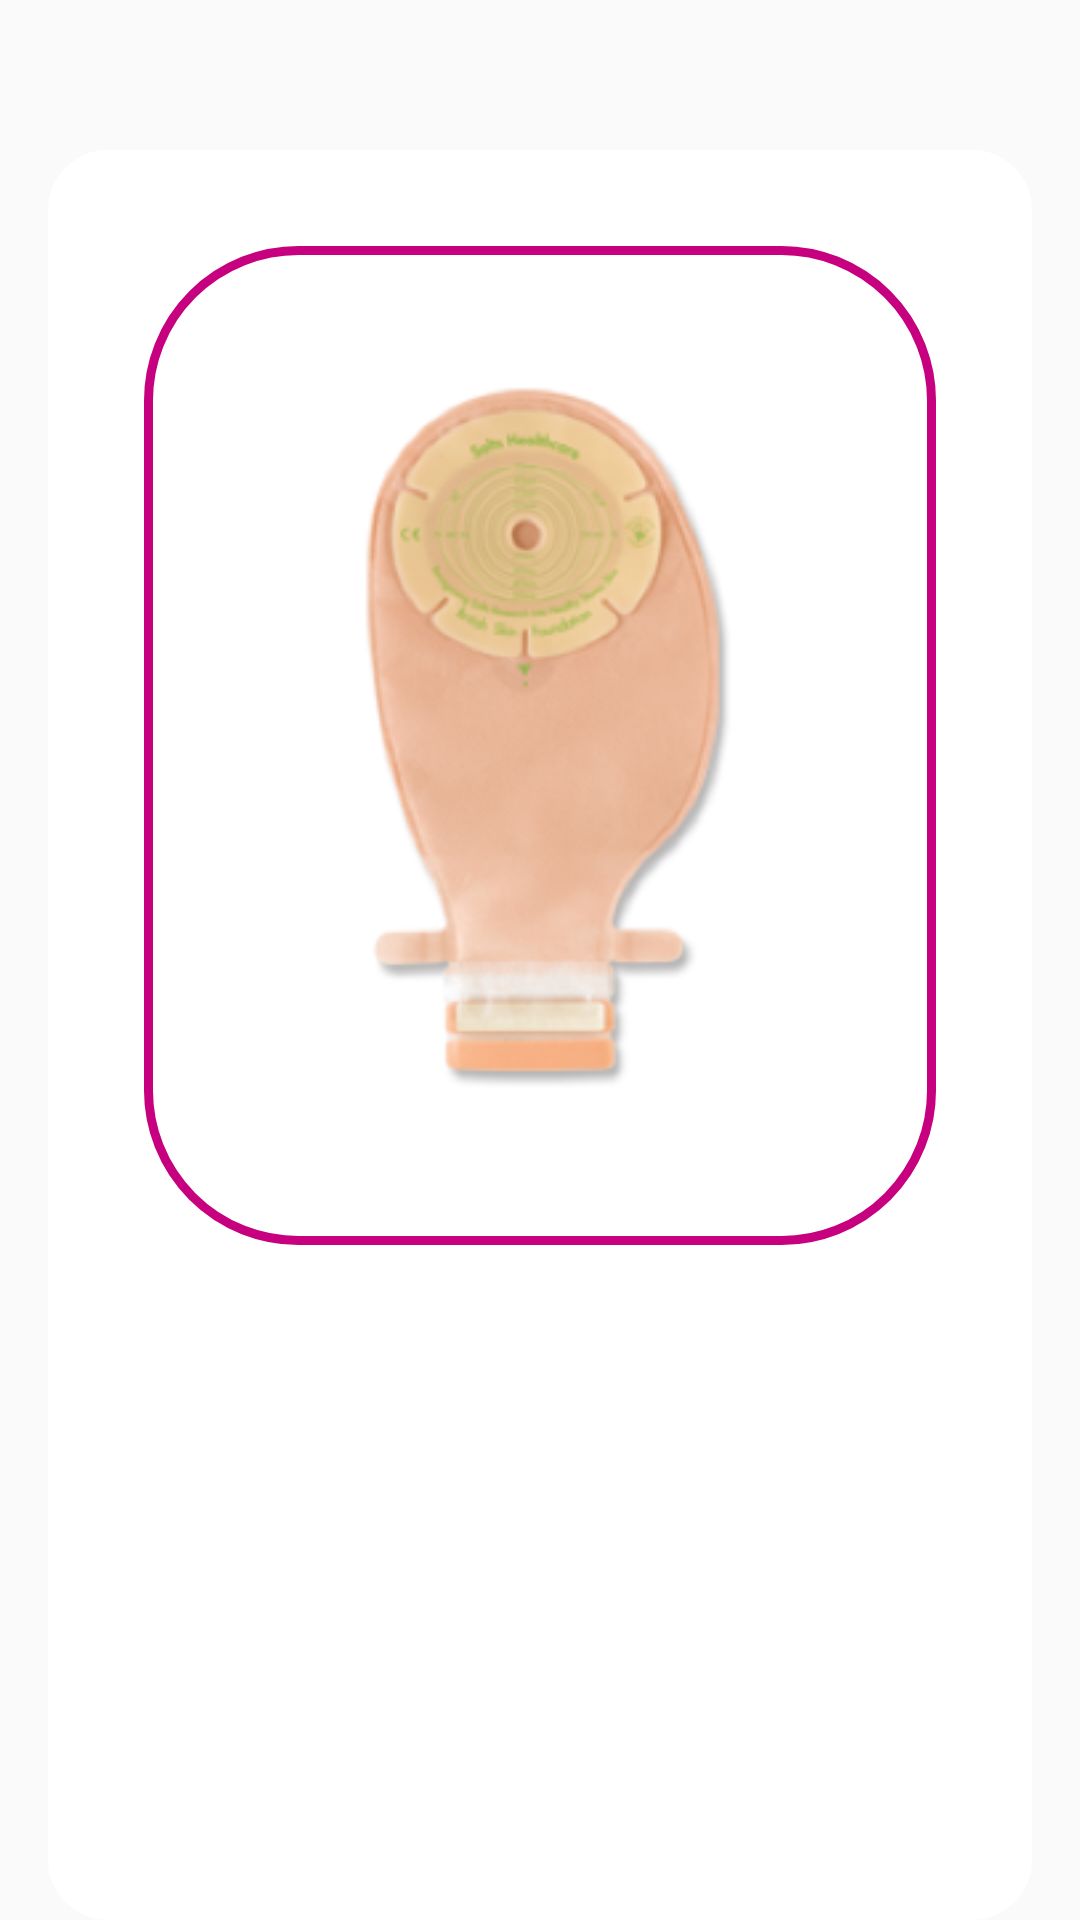

Reconstruct the res/layout file that produces this screen, plus the resources it refers to.
<!-- AndroidManifest.xml: application theme AppTheme -->
<!-- res/layout/fragment_1_question.xml -->
<?xml version="1.0" encoding="utf-8"?>
<LinearLayout xmlns:android="http://schemas.android.com/apk/res/android"
    android:layout_width="match_parent"
    android:layout_height="match_parent"
    android:orientation="vertical">

    <RelativeLayout
        android:id="@+id/rl_question"
        android:layout_width="wrap_content"
        android:layout_height="wrap_content"
        android:layout_marginLeft="@dimen/activity_horizontal_margin"
        android:layout_marginRight="@dimen/activity_horizontal_margin"
        android:layout_marginTop="50dp"
        android:paddingTop="32dp"
        android:paddingBottom="32dp"
        android:padding="32dp"
        android:alpha="1"
        android:background="@drawable/question_box">
        <FrameLayout
            android:id="@+id/fl_stomia"
            android:layout_width="wrap_content"
            android:layout_height="wrap_content">
            <ImageView
                android:layout_width="match_parent"
                android:layout_height="match_parent"
                android:src="@drawable/stomia_obrazek_pytanie_frame"/>
            <ImageView
                android:layout_width="match_parent"
                android:layout_height="match_parent"
                android:src="@drawable/stomia_obrazek_pytanie"
                android:padding="20dp"
                />
        </FrameLayout>
        
        <TextView
            android:id="@+id/tv_question"
            android:layout_width="match_parent"
            android:layout_height="wrap_content"
            android:layout_toRightOf="@id/fl_stomia"
            android:layout_centerVertical="true"
            android:text="@string/first_question"
            android:textAlignment="center"
            android:textColor="@color/secondary_text"
            android:textSize="32dp" />
    </RelativeLayout>
    
    <TextView
        android:id="@+id/tv_a"
        android:layout_width="match_parent"
        android:layout_height="wrap_content"
        android:layout_marginLeft="@dimen/activity_horizontal_margin"
        android:layout_marginRight="@dimen/activity_horizontal_margin"
        android:layout_marginTop="@dimen/spacing_huge"
        android:background="@drawable/answer_transition"
        android:padding="30dp"
        android:alpha="0"
        android:scaleX="0"
        android:scaleY="0"
        android:text="@string/first_question_answer_a"
        android:textAlignment="center"
        android:textColor="@color/primary_text"
        android:textSize="32dp" />

    <TextView
        android:id="@+id/tv_b"
        android:layout_width="match_parent"
        android:layout_height="wrap_content"
        android:layout_marginLeft="@dimen/activity_horizontal_margin"
        android:layout_marginRight="@dimen/activity_horizontal_margin"
        android:layout_marginTop="@dimen/spacing_huge"
        android:background="@drawable/answer_transition"
        android:padding="30dp"
        android:alpha="0"
        android:scaleX="0"
        android:scaleY="0"
        android:text="@string/first_question_answer_b"
        android:textAlignment="center"
        android:textColor="@color/primary_text"
        android:textSize="32dp" />

    <TextView
        android:id="@+id/tv_c"
        android:layout_width="match_parent"
        android:layout_height="wrap_content"
        android:layout_marginLeft="@dimen/activity_horizontal_margin"
        android:layout_marginRight="@dimen/activity_horizontal_margin"
        android:layout_marginTop="@dimen/spacing_huge"
        android:background="@drawable/answer_transition"
        android:padding="30dp"
        android:alpha="0"
        android:scaleX="0"
        android:scaleY="0"
        android:text="@string/first_question_answer_c"
        android:textAlignment="center"
        android:textColor="@color/primary_text"
        android:textSize="32dp" />

</LinearLayout>
<!-- resources referenced by this layout -->
<resources>
  <color name="primary_text">#212121</color>
  <color name="secondary_text">#727272</color>
  <dimen name="activity_horizontal_margin">16dp</dimen>
  <dimen name="spacing_huge">40dp</dimen>
  <!-- drawable answer_transition (drawable) -->
  <?xml version="1.0" encoding="UTF-8"?>
  <transition xmlns:android="http://schemas.android.com/apk/res/android">
      
      <item android:drawable="@drawable/question_box" />
      <item android:drawable="@drawable/selected_answer_box" />
  </transition>
  <!-- drawable question_box (drawable) -->
  <?xml version="1.0" encoding="utf-8"?>
  <shape xmlns:android="http://schemas.android.com/apk/res/android">
      <corners android:radius="20dp" />
      <solid android:color="#ffffffff" />
  </shape>
  <!-- drawable stomia_obrazek_pytanie: png bitmap (drawable, 55686 bytes) -->
  <!-- drawable stomia_obrazek_pytanie_frame (drawable) -->
  <?xml version="1.0" encoding="UTF-8"?>
  <shape xmlns:android="http://schemas.android.com/apk/res/android">
      <solid android:color="#FFFFFF" />
      <stroke android:width="3dp" android:color="@color/procontentRed" />
      <padding
          android:left="1dp"
          android:top="1dp"
          android:right="1dp"
          android:bottom="1dp"/>
      <corners android:radius="50dp"/>
  </shape>
  <string name="first_question">Połącz nazwę worka z rodzajem stomii, do której jest on przeznaczony.</string>
  <string name="first_question_answer_a">Ileostomia</string>
  <string name="first_question_answer_b">Kolostomia</string>
  <string name="first_question_answer_c">Urostomia</string>
  <style name="AppTheme" parent="Theme.AppCompat.Light.DarkActionBar">
          
          <item name="colorPrimary">@color/procontentGreen</item>
          <item name="colorPrimaryDark">@color/proContentDarkGree</item>
          <item name="colorAccent">@color/procontentRed</item>
      </style>
  <!-- drawable selected_answer_box (drawable) -->
  <?xml version="1.0" encoding="utf-8"?>
  <shape xmlns:android="http://schemas.android.com/apk/res/android">
      <corners android:radius="20dp" />
      <solid android:color="@color/procontentRed" />
  </shape>
  <color name="procontentRed">#c6007e</color>
  <color name="procontentGreen">#84BD00</color>
  <color name="proContentDarkGree">#689F38</color>
</resources>
